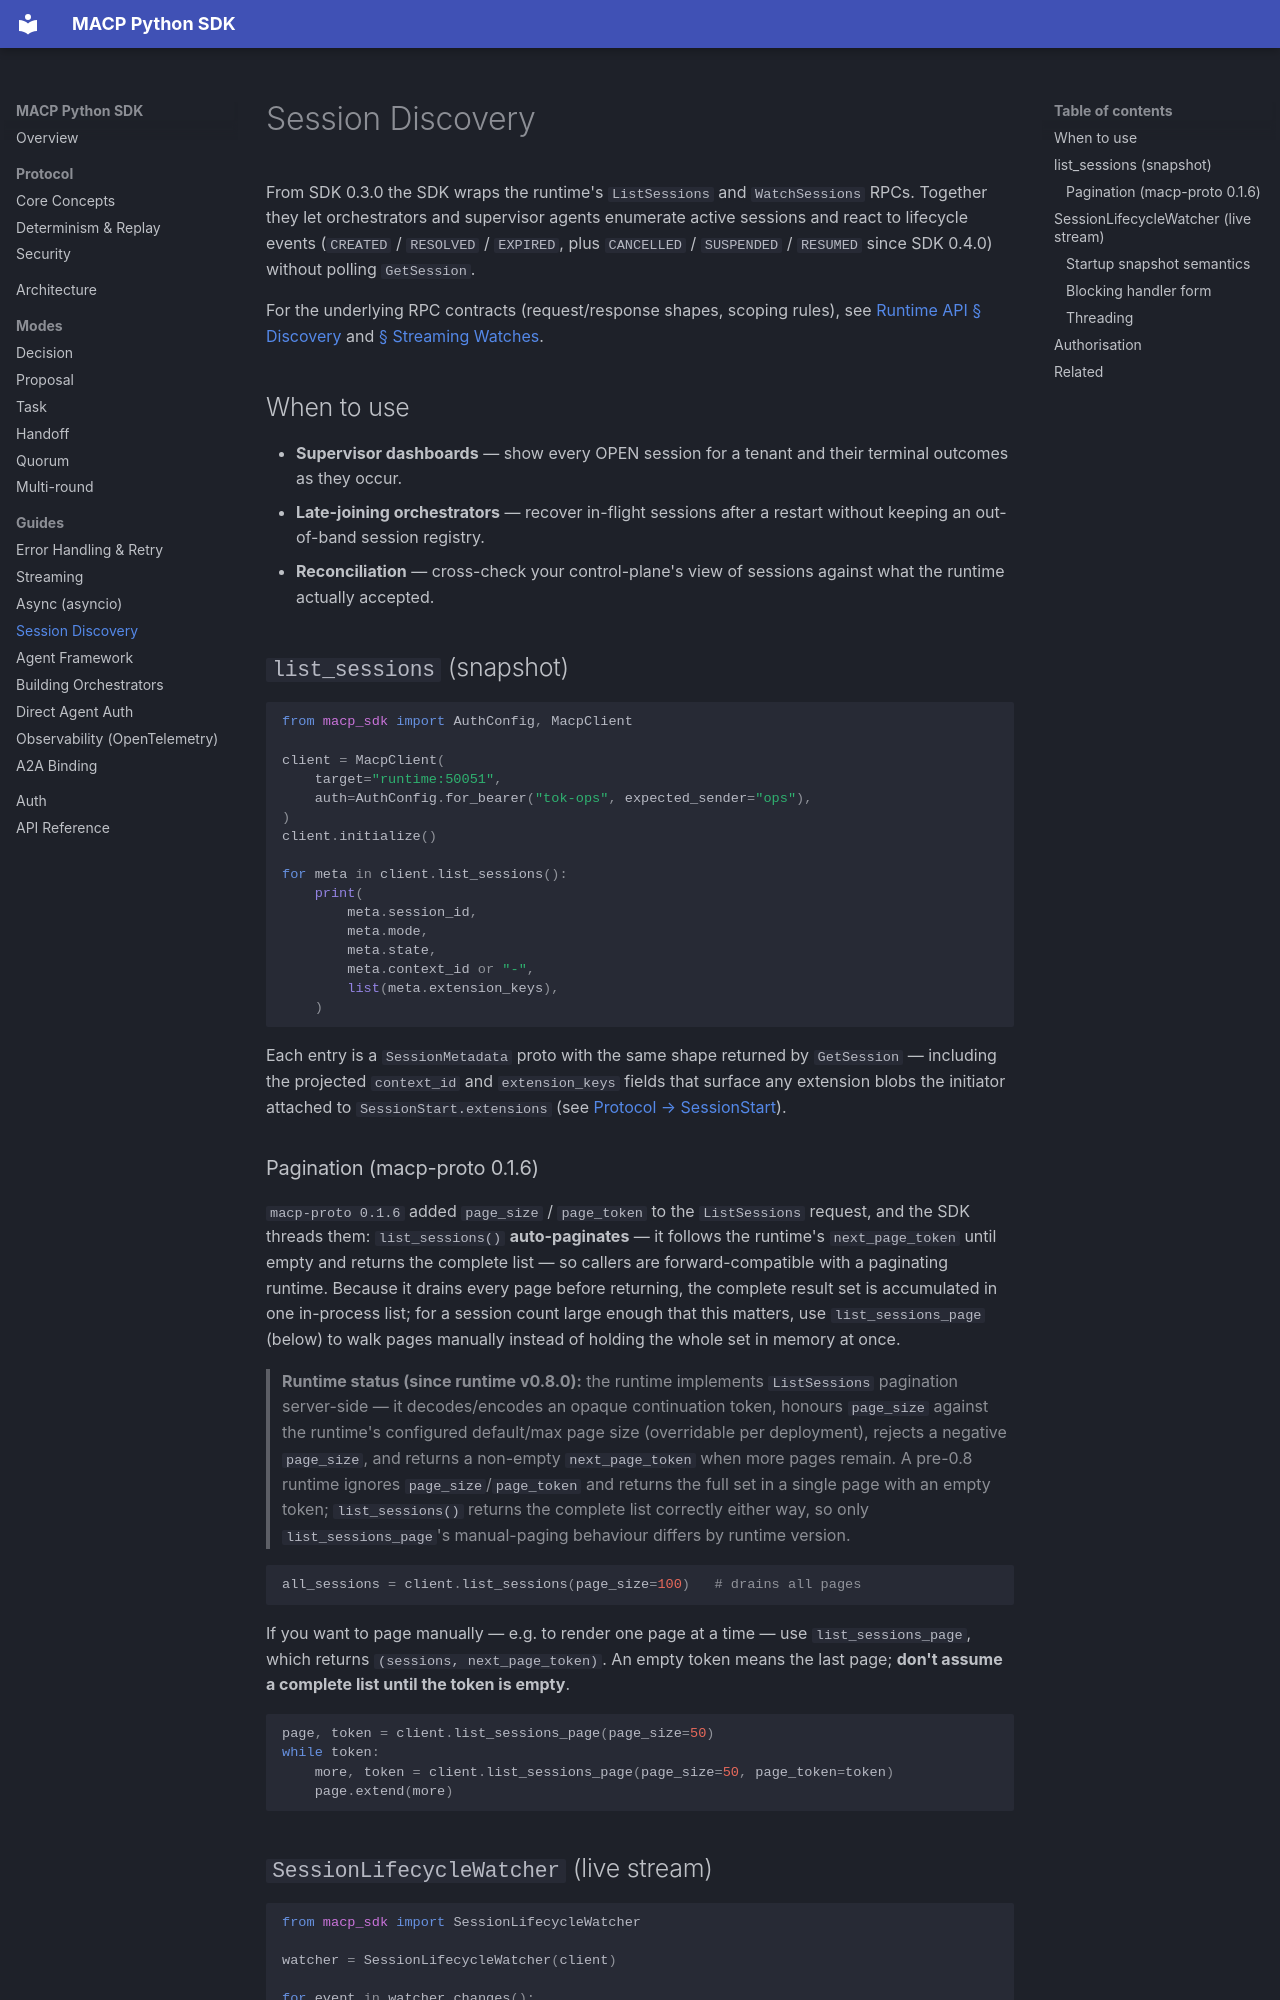

repository: multiagentcoordinationprotocol/macp-sdk-python · page: guides/session-discovery/index.html · generator: mkdocs

# Session Discovery

From SDK 0.3.0 the SDK wraps the runtime's `ListSessions` and `WatchSessions`
RPCs. Together they let orchestrators and supervisor agents enumerate active
sessions and react to lifecycle events (`CREATED` / `RESOLVED` / `EXPIRED`,
plus `CANCELLED` / `SUSPENDED` / `RESUMED` since SDK 0.4.0) without polling
`GetSession`.

For the underlying RPC contracts (request/response shapes, scoping rules), see [Runtime API § Discovery](https://github.com/multiagentcoordinationprotocol/macp-runtime/blob/main/docs/API.md#discovery) and [§ Streaming Watches](https://github.com/multiagentcoordinationprotocol/macp-runtime/blob/main/docs/API.md#streaming-watches).

## When to use

- **Supervisor dashboards** — show every OPEN session for a tenant and their
  terminal outcomes as they occur.
- **Late-joining orchestrators** — recover in-flight sessions after a restart
  without keeping an out-of-band session registry.
- **Reconciliation** — cross-check your control-plane's view of sessions
  against what the runtime actually accepted.

## `list_sessions` (snapshot)

```python
from macp_sdk import AuthConfig, MacpClient

client = MacpClient(
    target="runtime:50051",
    auth=AuthConfig.for_bearer("tok-ops", expected_sender="ops"),
)
client.initialize()

for meta in client.list_sessions():
    print(
        meta.session_id,
        meta.mode,
        meta.state,
        meta.context_id or "-",
        list(meta.extension_keys),
    )
```

Each entry is a `SessionMetadata` proto with the same shape returned by
`GetSession` — including the projected `context_id` and `extension_keys`
fields that surface any extension blobs the initiator attached to
`SessionStart.extensions` (see [Protocol → SessionStart](../protocol.md#sessionstart)).

### Pagination (macp-proto 0.1.6)

`macp-proto 0.1.6` added `page_size` / `page_token` to the `ListSessions`
request, and the SDK threads them: `list_sessions()` **auto-paginates** —
it follows the runtime's `next_page_token` until empty and returns the
complete list — so callers are forward-compatible with a paginating runtime.
Because it drains every page before returning, the complete result set is
accumulated in one in-process list; for a session count large enough that
this matters, use `list_sessions_page` (below) to walk pages manually
instead of holding the whole set in memory at once.

> **Runtime status (since runtime v0.8.0):** the runtime implements
> `ListSessions` pagination server-side — it decodes/encodes an opaque
> continuation token, honours `page_size` against the runtime's configured
> default/max page size (overridable per deployment), rejects a negative
> `page_size`, and returns a non-empty `next_page_token` when more pages
> remain. A pre-0.8 runtime ignores `page_size`/`page_token` and returns the
> full set in a single page with an empty token; `list_sessions()` returns
> the complete list correctly either way, so only `list_sessions_page`'s
> manual-paging behaviour differs by runtime version.

```python
all_sessions = client.list_sessions(page_size=100)   # drains all pages
```

If you want to page manually — e.g. to render one page at a time — use
`list_sessions_page`, which returns `(sessions, next_page_token)`. An empty
token means the last page; **don't assume a complete list until the token is
empty**.

```python
page, token = client.list_sessions_page(page_size=50)
while token:
    more, token = client.list_sessions_page(page_size=50, page_token=token)
    page.extend(more)
```
